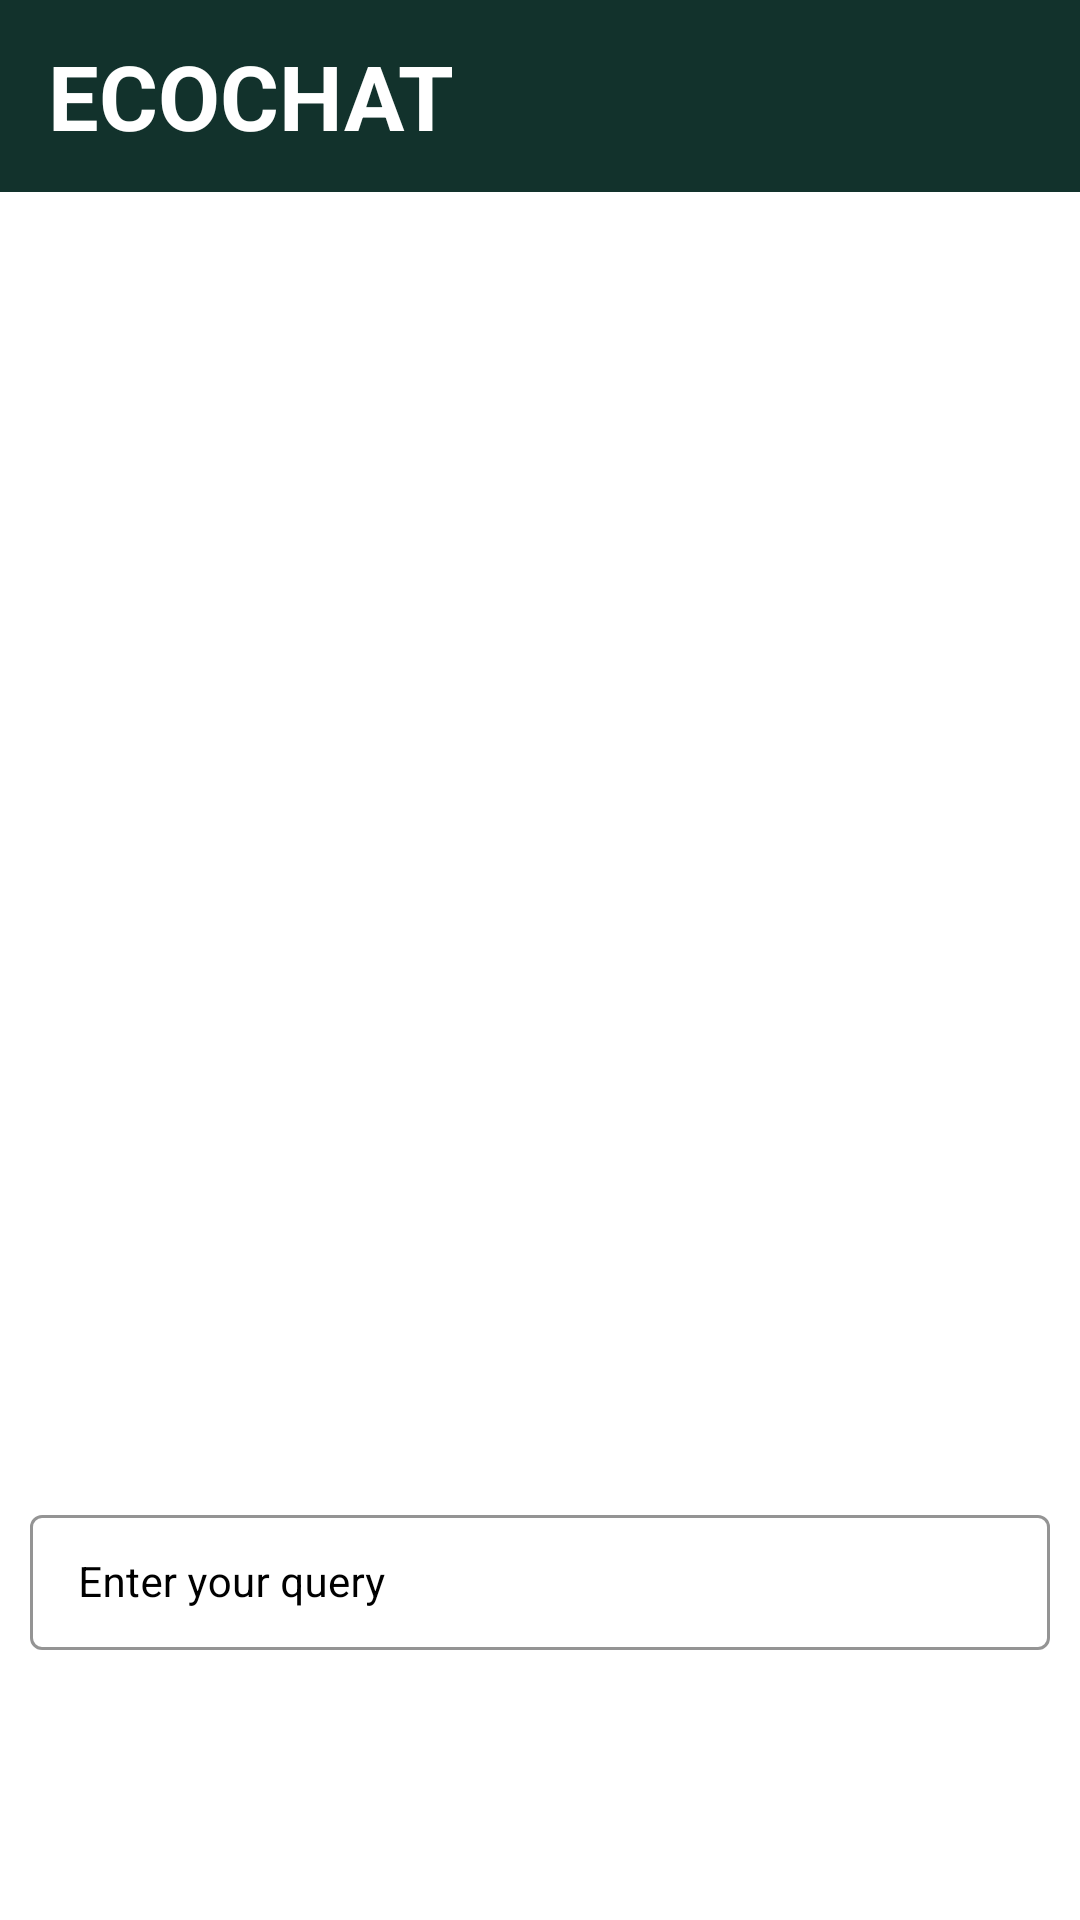

Android layout source for this screen:
<!-- AndroidManifest.xml: application theme Theme.OrderFood -->
<!-- res/layout/fragment_ecochat.xml -->
<?xml version="1.0" encoding="utf-8"?>
<RelativeLayout
    xmlns:android="http://schemas.android.com/apk/res/android"
    xmlns:app="http://schemas.android.com/apk/res-auto"
    xmlns:tools="http://schemas.android.com/tools"
    android:layout_width="match_parent"
    android:layout_height="match_parent"
    android:background="@android:color/white">

    <com.google.android.material.appbar.AppBarLayout
        android:layout_width="match_parent"
        android:layout_height="wrap_content">

        <androidx.appcompat.widget.Toolbar
            android:id="@+id/toolbar"
            android:layout_width="match_parent"
            android:layout_height="?attr/actionBarSize"
            android:background="@color/green_trees"
            app:popupTheme="@style/ThemeOverlay.AppCompat.Light">

            <TextView
                android:id="@+id/idTxtTitle"
                android:layout_width="wrap_content"
                android:layout_height="wrap_content"
                android:text="ECOCHAT"
                android:textSize="30sp"
                android:textStyle="bold"
                android:textColor="@color/white" />

        </androidx.appcompat.widget.Toolbar>
    </com.google.android.material.appbar.AppBarLayout>

    <androidx.recyclerview.widget.RecyclerView
        android:id="@+id/idRVMessages"
        android:layout_width="match_parent"
        android:layout_height="match_parent"

        android:layout_above="@+id/idTILQuery"
        android:layout_marginTop="60dp"
        android:padding="8dp"
        />

    <com.google.android.material.textfield.TextInputLayout
        android:id="@+id/idTILQuery"
        style="@style/TextinputLayoutStyle"
        android:layout_width="match_parent"
        android:layout_height="wrap_content"
        android:layout_alignParentBottom="true"
        android:layout_marginStart="5dp"
        android:layout_marginTop="5dp"
        android:layout_marginEnd="5dp"
        android:layout_marginBottom="5dp"
        android:hint="Enter your query"
        android:padding="5dp"
        android:textColorHint="@color/black"
        app:hintTextColor="@color/black">

        <com.google.android.material.textfield.TextInputEditText
            android:id="@+id/idEdtQuery"
            android:layout_width="match_parent"
            android:layout_height="wrap_content"
            android:layout_marginBottom="80sp"
            android:drawableEnd="@drawable/baseline_send_24"
            android:drawableTint="@color/green_trees"
            android:ems="10"
            android:gravity="start|center_vertical"
            android:imeOptions="actionSend"
            android:importantForAutofill="no"
            android:inputType="text"
            android:textColor="@color/black"
            android:textColorHint="@color/black"
            android:textSize="14sp" />
    </com.google.android.material.textfield.TextInputLayout>
</RelativeLayout>
<!-- resources referenced by this layout -->
<resources>
  <color name="black">#FF000000</color>
  <color name="green_trees">#12322C</color>
  <color name="white">#FFFFFFFF</color>
  <style name="TextinputLayoutStyle" parent="Widget.MaterialComponents.TextInputLayout.OutlinedBox.Dense">
          <item name="boxStrokeColor">#296D98</item>
          <item name="boxStrokeWidth">1dp</item>
      </style>
  <style name="Theme.OrderFood" parent="Base.Theme.OrderFood" />
  <style name="Base.Theme.OrderFood" parent="Theme.Material3.DayNight.NoActionBar">
          
          
      </style>
</resources>
